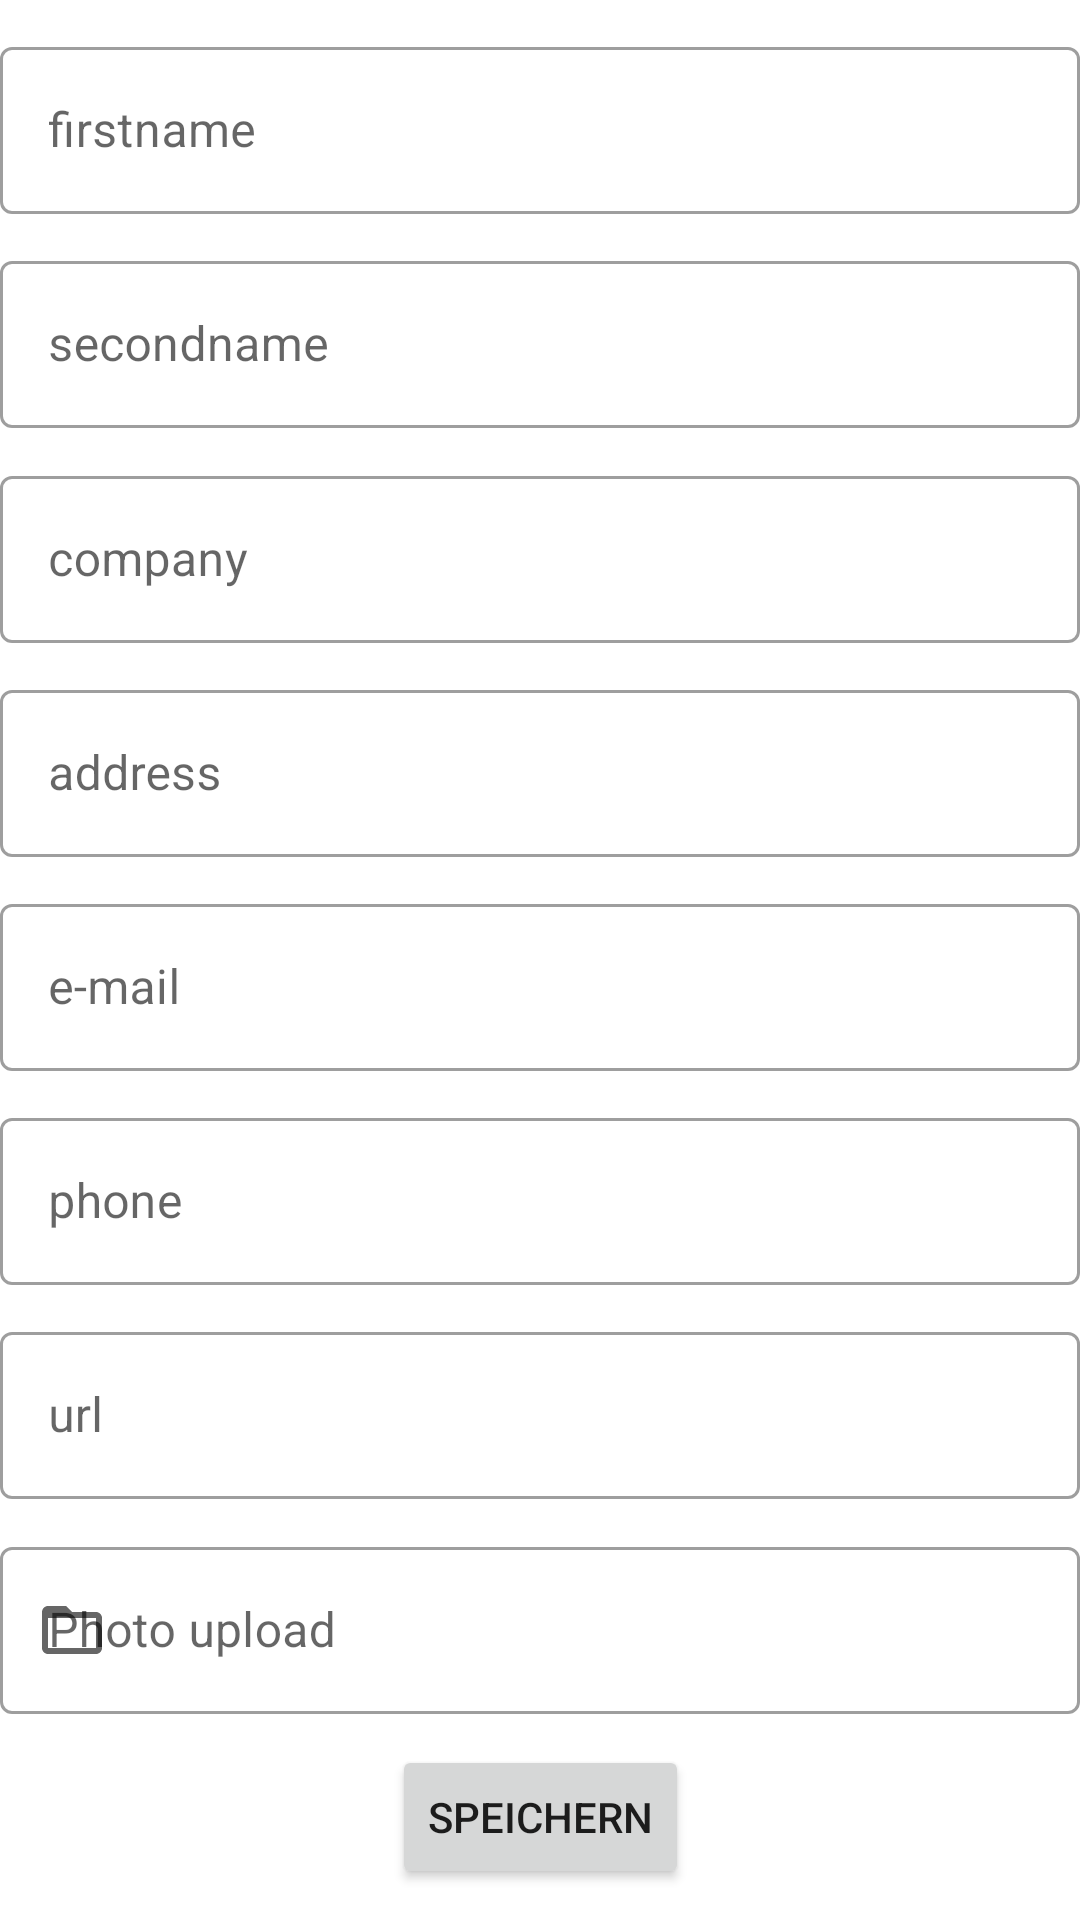

Layout XML and referenced resources for this Android screen:
<!-- AndroidManifest.xml: application theme AppTheme -->
<!-- res/layout/activity_edit_profil.xml -->
<?xml version="1.0" encoding="utf-8"?>
<androidx.constraintlayout.widget.ConstraintLayout xmlns:android="http://schemas.android.com/apk/res/android"
    xmlns:app="http://schemas.android.com/apk/res-auto"
    android:layout_width="match_parent"
    android:layout_height="match_parent"
    android:layout_margin="@dimen/margin">

    <com.google.android.material.textfield.TextInputLayout
        android:id="@+id/firstname_text_input_layout"
        style="@style/Widget.MaterialComponents.TextInputLayout.OutlinedBox"
        android:layout_width="0dp"
        android:layout_height="wrap_content"
        app:layout_constraintBottom_toTopOf="@id/secondname_text_input_layout"
        app:layout_constraintEnd_toEndOf="parent"
        app:layout_constraintStart_toStartOf="parent"
        app:layout_constraintTop_toTopOf="parent">

        <com.google.android.material.textfield.TextInputEditText
            android:id="@+id/firstname_text_input"
            android:layout_width="match_parent"
            android:layout_height="wrap_content"
            android:hint="firstname" />

    </com.google.android.material.textfield.TextInputLayout>

    <com.google.android.material.textfield.TextInputLayout
        android:id="@+id/secondname_text_input_layout"
        style="@style/Widget.MaterialComponents.TextInputLayout.OutlinedBox"
        android:layout_width="0dp"
        android:layout_height="wrap_content"
        app:layout_constraintBottom_toTopOf="@id/company_text_input_layout"
        app:layout_constraintEnd_toEndOf="parent"
        app:layout_constraintStart_toStartOf="parent"
        app:layout_constraintTop_toBottomOf="@id/firstname_text_input_layout">

        <com.google.android.material.textfield.TextInputEditText
            android:id="@+id/secondname_text_input"
            android:layout_width="match_parent"
            android:layout_height="wrap_content"
            android:hint="secondname" />

    </com.google.android.material.textfield.TextInputLayout>

    <com.google.android.material.textfield.TextInputLayout
        android:id="@+id/company_text_input_layout"
        style="@style/Widget.MaterialComponents.TextInputLayout.OutlinedBox"
        android:layout_width="0dp"
        android:layout_height="wrap_content"
        app:layout_constraintBottom_toTopOf="@id/address_text_input_layout"
        app:layout_constraintEnd_toEndOf="parent"
        app:layout_constraintStart_toStartOf="parent"
        app:layout_constraintTop_toBottomOf="@id/secondname_text_input_layout">

        <com.google.android.material.textfield.TextInputEditText
            android:id="@+id/company_text_input"
            android:layout_width="match_parent"
            android:layout_height="wrap_content"
            android:hint="company" />

    </com.google.android.material.textfield.TextInputLayout>

    <com.google.android.material.textfield.TextInputLayout
        android:id="@+id/address_text_input_layout"
        style="@style/Widget.MaterialComponents.TextInputLayout.OutlinedBox"
        android:layout_width="0dp"
        android:layout_height="wrap_content"
        app:layout_constraintBottom_toTopOf="@id/email_text_input_layout"
        app:layout_constraintEnd_toEndOf="parent"
        app:layout_constraintStart_toStartOf="parent"
        app:layout_constraintTop_toBottomOf="@id/company_text_input_layout">

        <com.google.android.material.textfield.TextInputEditText
            android:id="@+id/address_text_input"
            android:layout_width="match_parent"
            android:layout_height="wrap_content"
            android:hint="address" />

    </com.google.android.material.textfield.TextInputLayout>

    <com.google.android.material.textfield.TextInputLayout
        android:id="@+id/email_text_input_layout"
        style="@style/Widget.MaterialComponents.TextInputLayout.OutlinedBox"
        android:layout_width="0dp"
        android:layout_height="wrap_content"
        app:layout_constraintBottom_toTopOf="@id/phone_text_input_layout"
        app:layout_constraintEnd_toEndOf="parent"
        app:layout_constraintStart_toStartOf="parent"
        app:layout_constraintTop_toBottomOf="@id/address_text_input_layout">

        <com.google.android.material.textfield.TextInputEditText
            android:id="@+id/email_text_input"
            android:layout_width="match_parent"
            android:layout_height="wrap_content"
            android:hint="e-mail"
            android:inputType="textEmailAddress" />
    </com.google.android.material.textfield.TextInputLayout>

    <com.google.android.material.textfield.TextInputLayout
        android:id="@+id/phone_text_input_layout"
        style="@style/Widget.MaterialComponents.TextInputLayout.OutlinedBox"
        android:layout_width="0dp"
        android:layout_height="wrap_content"
        app:layout_constraintBottom_toTopOf="@id/homepage_text_input_layout"
        app:layout_constraintEnd_toEndOf="parent"
        app:layout_constraintStart_toStartOf="parent"
        app:layout_constraintTop_toBottomOf="@id/email_text_input_layout">

        <com.google.android.material.textfield.TextInputEditText
            android:id="@+id/phone_text_input"
            android:layout_width="match_parent"
            android:layout_height="wrap_content"
            android:hint="phone"
            android:inputType="phone" />

    </com.google.android.material.textfield.TextInputLayout>

    <com.google.android.material.textfield.TextInputLayout
        android:id="@+id/homepage_text_input_layout"
        style="@style/Widget.MaterialComponents.TextInputLayout.OutlinedBox"
        android:layout_width="0dp"
        android:layout_height="wrap_content"
        app:layout_constraintBottom_toTopOf="@id/photo_text_input_layout"
        app:layout_constraintEnd_toEndOf="parent"
        app:layout_constraintStart_toStartOf="parent"
        app:layout_constraintTop_toBottomOf="@id/phone_text_input_layout">

        <com.google.android.material.textfield.TextInputEditText
            android:id="@+id/url_text_input"
            android:layout_width="match_parent"
            android:layout_height="wrap_content"
            android:hint="url"
            android:inputType="textUri" />

    </com.google.android.material.textfield.TextInputLayout>

    <ImageView
        android:id="@+id/image_view"
        android:layout_width="50dp"
        android:layout_height="100dp"
        android:layout_marginStart="@dimen/margin"
        android:visibility="gone"
        app:layout_constraintBottom_toTopOf="@id/saveButton"
        app:layout_constraintEnd_toEndOf="parent"
        app:layout_constraintStart_toEndOf="@+id/photo_text_input_layout"
        app:layout_constraintTop_toBottomOf="@id/homepage_text_input_layout" />


    <com.google.android.material.textfield.TextInputLayout
        android:id="@+id/photo_text_input_layout"
        style="@style/Widget.MaterialComponents.TextInputLayout.OutlinedBox"
        android:layout_width="0dp"
        android:layout_height="wrap_content"
        android:focusableInTouchMode="false"
        app:layout_constraintBottom_toTopOf="@id/saveButton"
        app:layout_constraintEnd_toStartOf="@id/image_view"
        app:layout_constraintStart_toStartOf="parent"
        app:layout_constraintTop_toBottomOf="@id/homepage_text_input_layout"
        app:startIconDrawable="@drawable/ic_folder">

        <com.google.android.material.textfield.TextInputEditText
            android:id="@+id/photo_text_input"
            android:layout_width="match_parent"
            android:layout_height="wrap_content"
            android:focusableInTouchMode="false"
            android:hint="Photo upload" />
    </com.google.android.material.textfield.TextInputLayout>


    <Button
        android:id="@+id/saveButton"
        android:layout_width="wrap_content"
        android:layout_height="wrap_content"
        android:text="speichern"
        app:layout_constraintBottom_toBottomOf="parent"
        app:layout_constraintEnd_toEndOf="parent"
        app:layout_constraintStart_toStartOf="parent"
        app:layout_constraintTop_toBottomOf="@id/photo_text_input_layout" />


</androidx.constraintlayout.widget.ConstraintLayout>
<!-- resources referenced by this layout -->
<resources>
  <dimen name="margin">24dp</dimen>
  <!-- drawable ic_folder (drawable) -->
  <vector xmlns:android="http://schemas.android.com/apk/res/android"
      android:width="24dp"
      android:height="24dp"
      android:viewportWidth="24"
      android:viewportHeight="24">
      <path
          android:fillColor="@color/colorPrimary"
          android:pathData="M20,6h-8l-2,-2L4,4c-1.1,0 -1.99,0.9 -1.99,2L2,18c0,1.1 0.9,2 2,2h16c1.1,0 2,-0.9 2,-2L22,8c0,-1.1 -0.9,-2 -2,-2zM20,18L4,18L4,8h16v10z" />
  </vector>
  <style name="AppTheme" parent="Theme.MaterialComponents.Light.DarkActionBar">
          
          <item name="colorPrimary">@color/colorPrimary</item>
          <item name="colorPrimaryDark">@color/colorPrimaryDark</item>
          <item name="colorAccent">@color/colorAccent</item>
          <item name="colorOnSecondary">@color/colorWhite</item>
      </style>
  <color name="colorPrimary">#1C6683</color>
  <color name="colorPrimaryDark">#253163</color>
  <color name="colorAccent">#F6BF0D</color>
  <color name="colorWhite">#FFFF</color>
</resources>
